Run: headless pygame with SDL's dummy video driver; simulated clock (each Clock.tick advances the game by its frame time, no real sleeping); random seed 0; keys injected as events and as key.get_pressed() state; no mouse input.
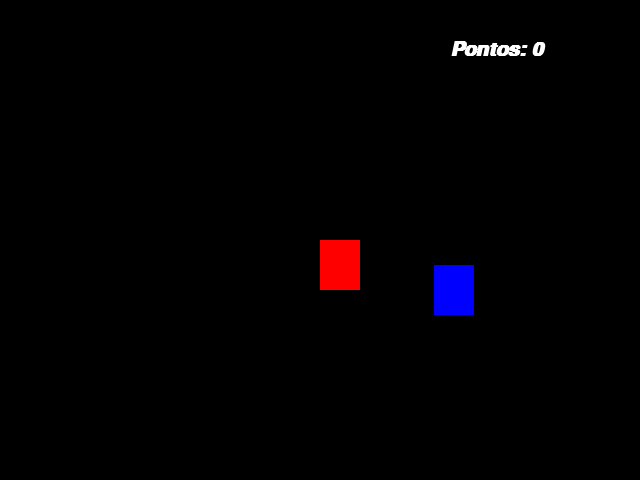
Frame 1 of 4 · flips 1–60 · no input
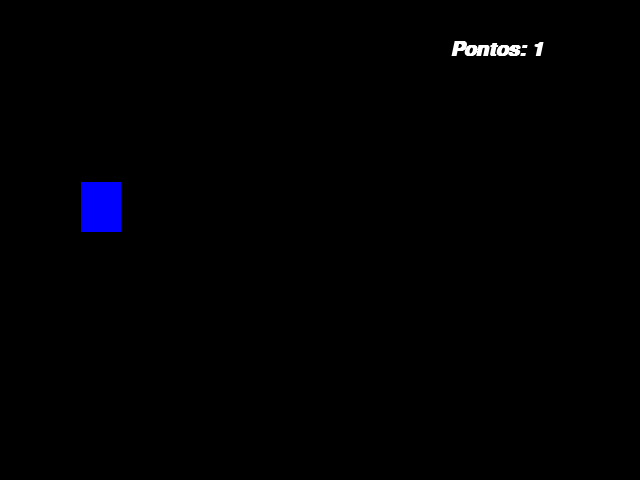
Frame 2 of 4 · flips 61–180 · tapped SPACE, RETURN · held RIGHT (→), D
Frame 3 of 4 · flips 181–300 · held DOWN (↓), S · screen unchanged from frame 2, image omitted
Frame 4 of 4 · flips 301–420 · held LEFT (←), A, UP (↑), W · screen unchanged from frame 3, image omitted

The pygame program that drew these frames:

# imports nescessarios
import pygame
from pygame.locals import *
from sys import exit
from random import randint

#inicializa todas as funções
pygame.init()

# criação da tela do game
screen_height = 640
screen_whidth = 480
screen = pygame.display.set_mode((screen_height, screen_whidth))
# setando nome de exibição no topo do game
pygame.display.set_caption('Random Game')

# movimentação do objeto
x = screen_height/2
y = screen_whidth/2
clock = pygame.time.Clock()
font = pygame.font.SysFont('arial',  30, True, True)
# tipo da fonte, tamanho da fonte, netrigo, italico 

# variaveis enemy
blue_x = randint(40, 600)
blue_y = randint(50, 430)

pontos = 0
print(pygame.font.get_fonts())

# todo codigo aqui dentro vai ficar em loop
while True:
    clock.tick(64)
    screen.fill((0,0,0))
    mensage = f'Pontos: {pontos}'
    formatedText = font.render(mensage, True, (255,255,255))
    for event in pygame.event.get():
        if event.type == QUIT:
            pygame.quit()
            exit()
        # movimentando um objeto 
        """if event.type == KEYDOWN:
            if event.key == K_a:
                x = x - 10
            elif event.key == K_d:
                x = x + 10
            elif event.key == K_w:
                y = y - 10
            elif event.key == K_s:
                y = y + 10"""
     
    # uma movimentação um tanto diferente aqui movimentamos segurando a tecla           
    if pygame.key.get_pressed()[K_a]:
        x = x - 10
    elif pygame.key.get_pressed()[K_d]:
        x = x + 10
    elif pygame.key.get_pressed()[K_w]:
        y = y - 10
    elif pygame.key.get_pressed()[K_s]:
        y = y + 10
    
    # desenhando objetos na tela        
    red_player = pygame.draw.rect(screen, (255,0,0), (x, y, 40, 50))
    blue_enemy = pygame.draw.rect(screen, (0,0,255), (blue_x, blue_y, 40, 50))
    
        
    if red_player.colliderect(blue_enemy):
        blue_x = randint(40, 600)
        blue_y = randint(50, 430)
        pontos = pontos +1
    
    screen.blit(formatedText, (450, 40))

    """
    pygame.draw.rect(screen, (255,0,0), (200, 300, 40, 50))
    
    1: parametros é a sua tela
    2: a cor do objeto a ser desenhado
    3: posição x
    4: posição y
    5: comprimento em px
    6: altura em px
    
    
    """
 
    pygame.display.update()
